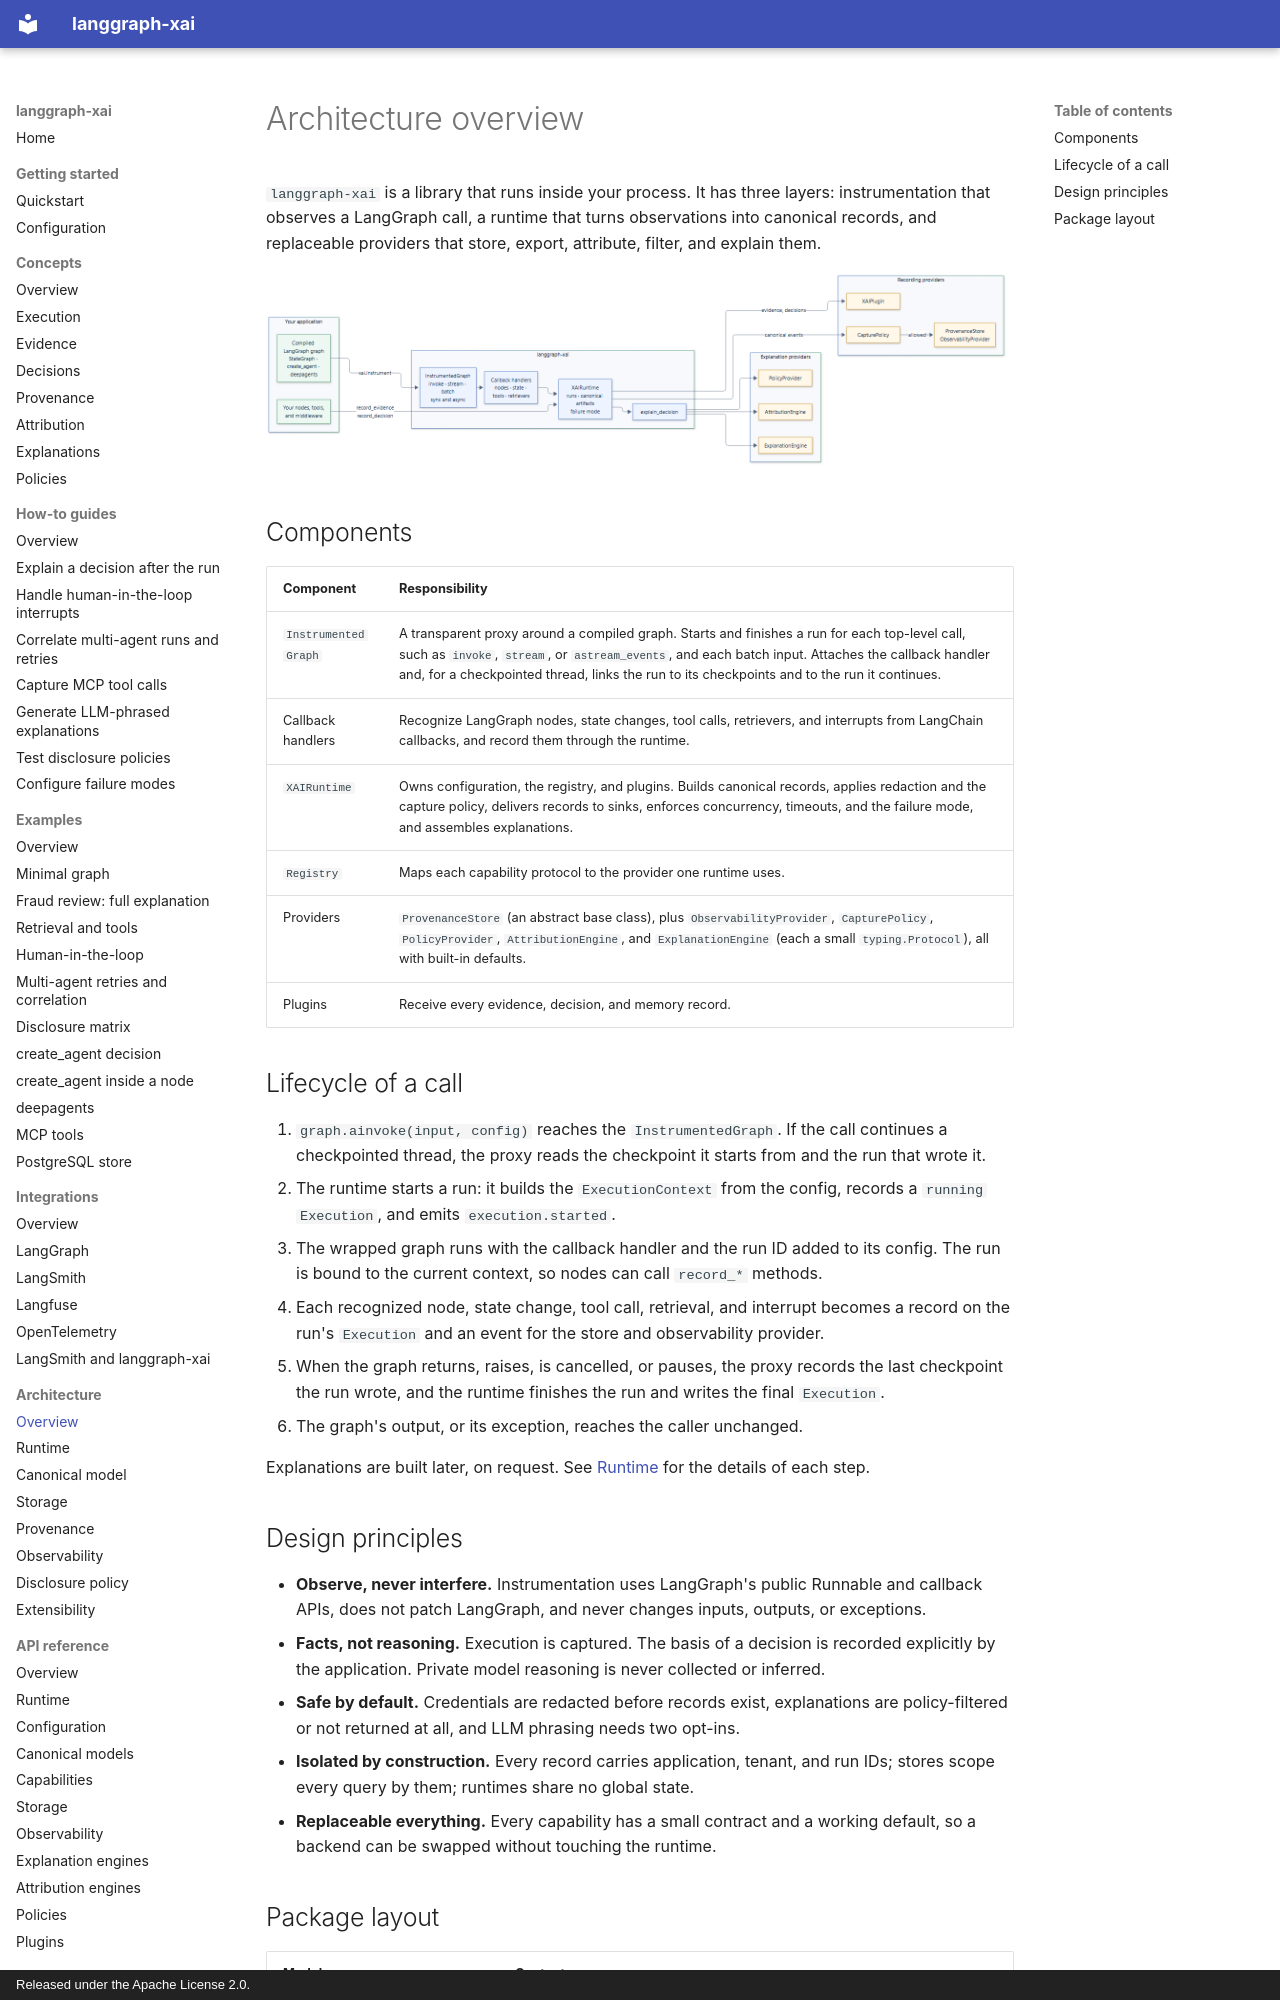

repository: smuniharish/langgraph-xai · page: architecture/overview/index.html · generator: mkdocs · copyright: Released under the Apache License 2.0.

# Architecture overview

`langgraph-xai` is a library that runs inside your process. It has three
layers: instrumentation that observes a LangGraph call, a runtime that turns
observations into canonical records, and replaceable providers that store,
export, attribute, filter, and explain them.

![langgraph-xai architecture](../assets/diagrams/architecture-overview.png)

## Components

| Component | Responsibility |
| --- | --- |
| `InstrumentedGraph` | A transparent proxy around a compiled graph. Starts and finishes a run for each top-level call, such as `invoke`, `stream`, or `astream_events`, and each batch input. Attaches the callback handler and, for a checkpointed thread, links the run to its checkpoints and to the run it continues. |
| Callback handlers | Recognize LangGraph nodes, state changes, tool calls, retrievers, and interrupts from LangChain callbacks, and record them through the runtime. |
| `XAIRuntime` | Owns configuration, the registry, and plugins. Builds canonical records, applies redaction and the capture policy, delivers records to sinks, enforces concurrency, timeouts, and the failure mode, and assembles explanations. |
| `Registry` | Maps each capability protocol to the provider one runtime uses. |
| Providers | `ProvenanceStore` (an abstract base class), plus `ObservabilityProvider`, `CapturePolicy`, `PolicyProvider`, `AttributionEngine`, and `ExplanationEngine` (each a small `typing.Protocol`), all with built-in defaults. |
| Plugins | Receive every evidence, decision, and memory record. |

## Lifecycle of a call

1. `graph.ainvoke(input, config)` reaches the `InstrumentedGraph`. If the call
   continues a checkpointed thread, the proxy reads the checkpoint it starts
   from and the run that wrote it.
2. The runtime starts a run: it builds the `ExecutionContext` from the config,
   records a `running` `Execution`, and emits `execution.started`.
3. The wrapped graph runs with the callback handler and the run ID added to its
   config. The run is bound to the current context, so nodes can call
   `record_*` methods.
4. Each recognized node, state change, tool call, retrieval, and interrupt
   becomes a record on the run's `Execution` and an event for the store and
   observability provider.
5. When the graph returns, raises, is cancelled, or pauses, the proxy records
   the last checkpoint the run wrote, and the runtime finishes the run and
   writes the final `Execution`.
6. The graph's output, or its exception, reaches the caller unchanged.

Explanations are built later, on request. See [Runtime](runtime.md) for the
details of each step.
